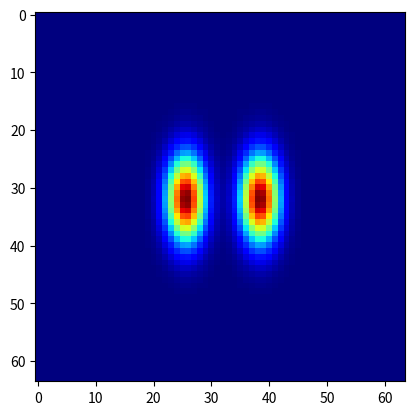
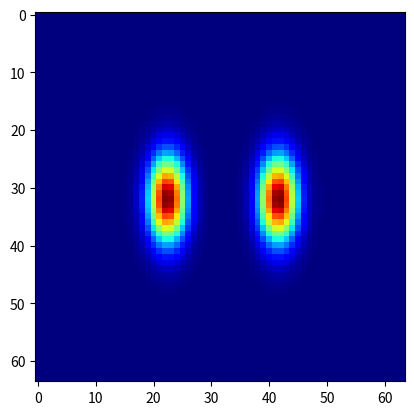

Python code for these plots, in order:
import numpy as np
import scipy.sparse as sp
import scipy.sparse.linalg as spla
from scipy.sparse.linalg import gmres, bicgstab
from scipy.integrate import solve_ivp
from scipy.fft import fft2, ifft2, ifftshift
import time
import matplotlib.pyplot as plt
import matplotlib.animation as animation

### OPERATORS
n = 64
nn = n**2
L = 20
h = L/n
nu = 0.001

### Laplace operator: same as in class
## AD: diagonal
AD = sp.spdiags(np.ones(nn) * -4, np.array([0]), m=nn, n=nn)
## AX
data = np.ones(nn)
AX = sp.spdiags(np.array([data, data, data, data]), np.array([-n, n, n-nn, nn-n]), m=nn, n=nn)

## AY
up_bound = np.zeros(nn)
up_bound[n-1::n] = 1
low_diag = np.ones(nn)
low_diag[n-1::n] = 0
up_diag = np.ones(nn)
up_diag[0::n] = 0
low_bound = np.zeros(nn)
low_bound[0::n] = 1

AY = sp.spdiags(np.array([up_bound, up_diag, low_diag, low_bound]), np.array([n-1, 1, -1, 1-n]), m=nn, n=nn)

A = (AD + AY  + AX) / h**2
A = A.todense()
A[0,0] = 2 / h**2
A = sp.csc_matrix(A)
# plt.imshow(AD.todense(), cmap='grey')
# plt.show()
# plt.imshow(AY.todense(), cmap='grey')
# plt.show()
# plt.imshow(AX.todense(), cmap='grey')
# plt.show()
# plt.imshow(A.todense(), cmap='grey')
# plt.show()

## partial x operator
diags = np.array([-n, n, -(nn-n), nn-n])
# data = np.array([[-1*np.ones(nn-2*n)], [np.ones(nn-2*n)], [np.ones(n)], [np.ones(n)]])
upperoff = np.ones(nn)
upperoff[:n] = np.zeros(n)
data = np.array([-1*np.ones(nn), upperoff, np.ones(nn), -np.ones(nn)])
B = sp.spdiags(data, diags, m=nn, n=nn) / (2*h)
# plt.imshow(B.todense(), cmap='grey')
# plt.show()

## partial y operator
bound = np.zeros(nn)
bound[0::n] = 1
low_diag = np.ones(nn)*-1
low_diag[n-1::n] = 0
up_diag = np.ones(nn)*1
up_diag[0::n] = 0
up_bound = np.zeros(nn)
up_bound[n-1::n] = -1

diags = np.array([1, -1, n-1, -n+1])
data = np.array([up_diag, low_diag, up_bound, bound])

C = sp.spdiags(data, diags, m=nn, n=nn) / (2*h)
# plt.imshow(C.todense(), cmap='grey')
# plt.show()

x2 = np.linspace(-L/2, L/2, n+1)

X, Y = np.meshgrid(x2[:-1], x2[:-1])


def solve_stream(init, vis=True):

    tspan = np.arange(0, 16.1, 0.5)
    def domega_dt(t, omega, A, B, C, nu):
        k = np.concatenate((np.arange(0, n//2), np.arange(-n//2, 0))) * 2*np.pi / 20 
        k[0] = 1e-6
        KX, KY = np.meshgrid(k, k)
        K = KX**2 + KY**2

        phi = ifft2(-1*fft2(omega.reshape(n,n, order="F")) / K)
        phi = np.real(phi.reshape(n*n, order="F"))
        return  (nu*(A@omega)) - ((B@phi) * (C@omega)) + ((C@phi) * (B@omega)) 

    sol = solve_ivp(domega_dt, (tspan[0], tspan[-1]), w0, t_eval=tspan, args = (A, B, C, nu))

    if vis:
        ims = []
        fig, ax = plt.subplots()
        for k in range(len(tspan)):
            frame = sol.y[:, k].reshape(n,n, order="F")
            im = ax.imshow(frame, cmap='jet', animated=True)
            if k == 0:
                ax.imshow(frame, cmap='jet')  # show an initial one first
            ims.append([im])

        ani = animation.ArtistAnimation(fig, ims, interval=50, blit=True,
                                        repeat=True)
        plt.show()
    return sol.y.T

w0 = np.exp(-(X**2) - (Y**2)/20)
w0 = w0.reshape(-1, order="F")

w0 = np.exp(-((X-2)**2) - (Y**2)/5) + np.exp(-((X+2)**2) - (Y**2)/5)
w0 = w0.reshape(-1, order="F")

solve_stream(w0)

w0 = np.exp(-((X-3)**2) - (Y**2)/5) + np.exp(-((X+3)**2) - (Y**2)/5)
w0 = w0.reshape(-1, order="F")

solve_stream(w0)

